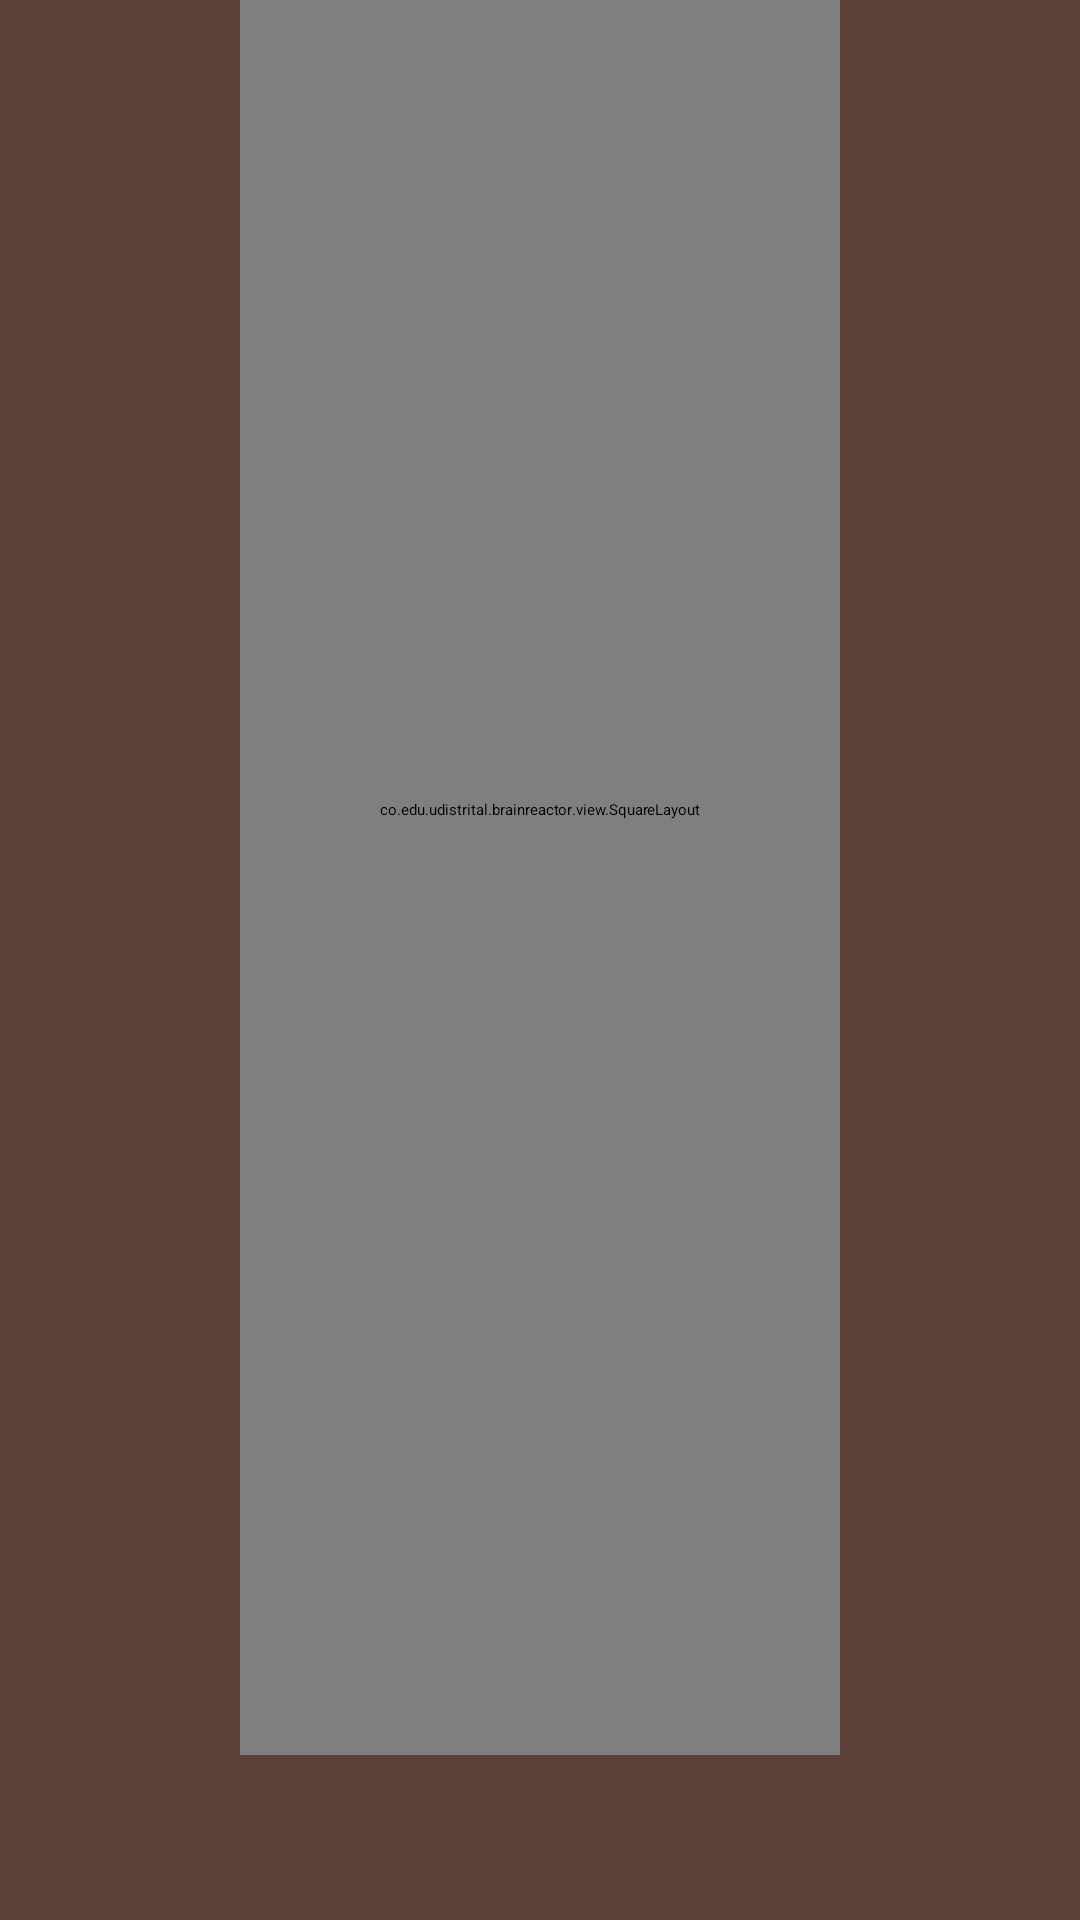

This screen was rendered from an Android layout file. Write that file and the resources it references.
<!-- AndroidManifest.xml: application theme AppTheme.NoActionBar -->
<!-- res/layout/activity_main.xml -->
<?xml version="1.0" encoding="utf-8"?>

<androidx.constraintlayout.widget.ConstraintLayout xmlns:android="http://schemas.android.com/apk/res/android"
    xmlns:app="http://schemas.android.com/apk/res-auto"
    xmlns:tools="http://schemas.android.com/tools"
    android:layout_width="match_parent"
    android:layout_height="match_parent"
    tools:context=".activities.MainActivity">

    <LinearLayout
        android:layout_width="match_parent"
        android:layout_height="match_parent"
        android:layout_centerInParent="true"
        android:background="@color/colorPrimaryDark"
        android:gravity="center"
        android:orientation="vertical">

        <co.edu.udistrital.brainreactor.view.SquareLayout
            android:layout_width="match_parent"
            android:layout_height="match_parent"
            android:layout_marginBottom="10dp"
            android:layout_marginEnd="80dp"
            android:layout_marginStart="80dp"
            android:gravity="center">

            <androidx.appcompat.widget.AppCompatImageView
                android:layout_width="match_parent"
                android:layout_height="match_parent"
                app:srcCompat="@drawable/icon_app" />

        </co.edu.udistrital.brainreactor.view.SquareLayout>

        <TextView
            android:layout_width="match_parent"
            android:layout_height="wrap_content"
            android:gravity="center_horizontal"
            android:text="@string/app_name"
            android:textAppearance="@android:style/TextAppearance.Material.Display2"
            android:textColor="@android:color/white"
            android:textStyle="bold" />

        <TextView
            android:layout_width="wrap_content"
            android:layout_height="wrap_content"
            android:layout_marginBottom="90dp"
            android:text="@string/created_by"
            android:textAppearance="@android:style/TextAppearance.Material.Medium"
            android:textColor="@android:color/white" />

        <com.google.android.material.button.MaterialButton
            android:id="@+id/play"
            style="@style/Widget.MaterialComponents.Button.Icon"
            android:layout_width="200dp"
            android:layout_height="wrap_content"
            android:background="@color/colorAccent"
            android:padding="20dp"
            android:text="@string/play_game"
            android:textColor="@android:color/white"
            android:textSize="16sp"
            app:cornerRadius="50dp"
            app:icon="@drawable/ic_refresh" />

    </LinearLayout>

</androidx.constraintlayout.widget.ConstraintLayout>
<!-- resources referenced by this layout -->
<resources>
  <color name="colorAccent">#9ccc65</color>
  <color name="colorPrimaryDark">#5D4037</color>
  <!-- drawable ic_refresh (drawable) -->
  <vector xmlns:android="http://schemas.android.com/apk/res/android"
      android:width="24dp"
      android:height="24dp"
      android:viewportHeight="24"
      android:viewportWidth="24">
      <path
          android:fillColor="#ffffffff"
          android:pathData="M17.65,6.35C16.2,4.9 14.21,4 12,4A8,8 0 0,0 4,12A8,8 0 0,0 12,20C15.73,20 18.84,17.45 19.73,14H17.65C16.83,16.33 14.61,18 12,18A6,6 0 0,1 6,12A6,6 0 0,1 12,6C13.66,6 15.14,6.69 16.22,7.78L13,11H20V4L17.65,6.35Z" />
  </vector>
  <!-- drawable icon_app: png bitmap (drawable, 114449 bytes) -->
  <string name="app_name">BrainReactor</string>
  <string name="created_by">Created by Nicolas &amp; Alex</string>
  <string name="play_game">Play Game</string>
</resources>
